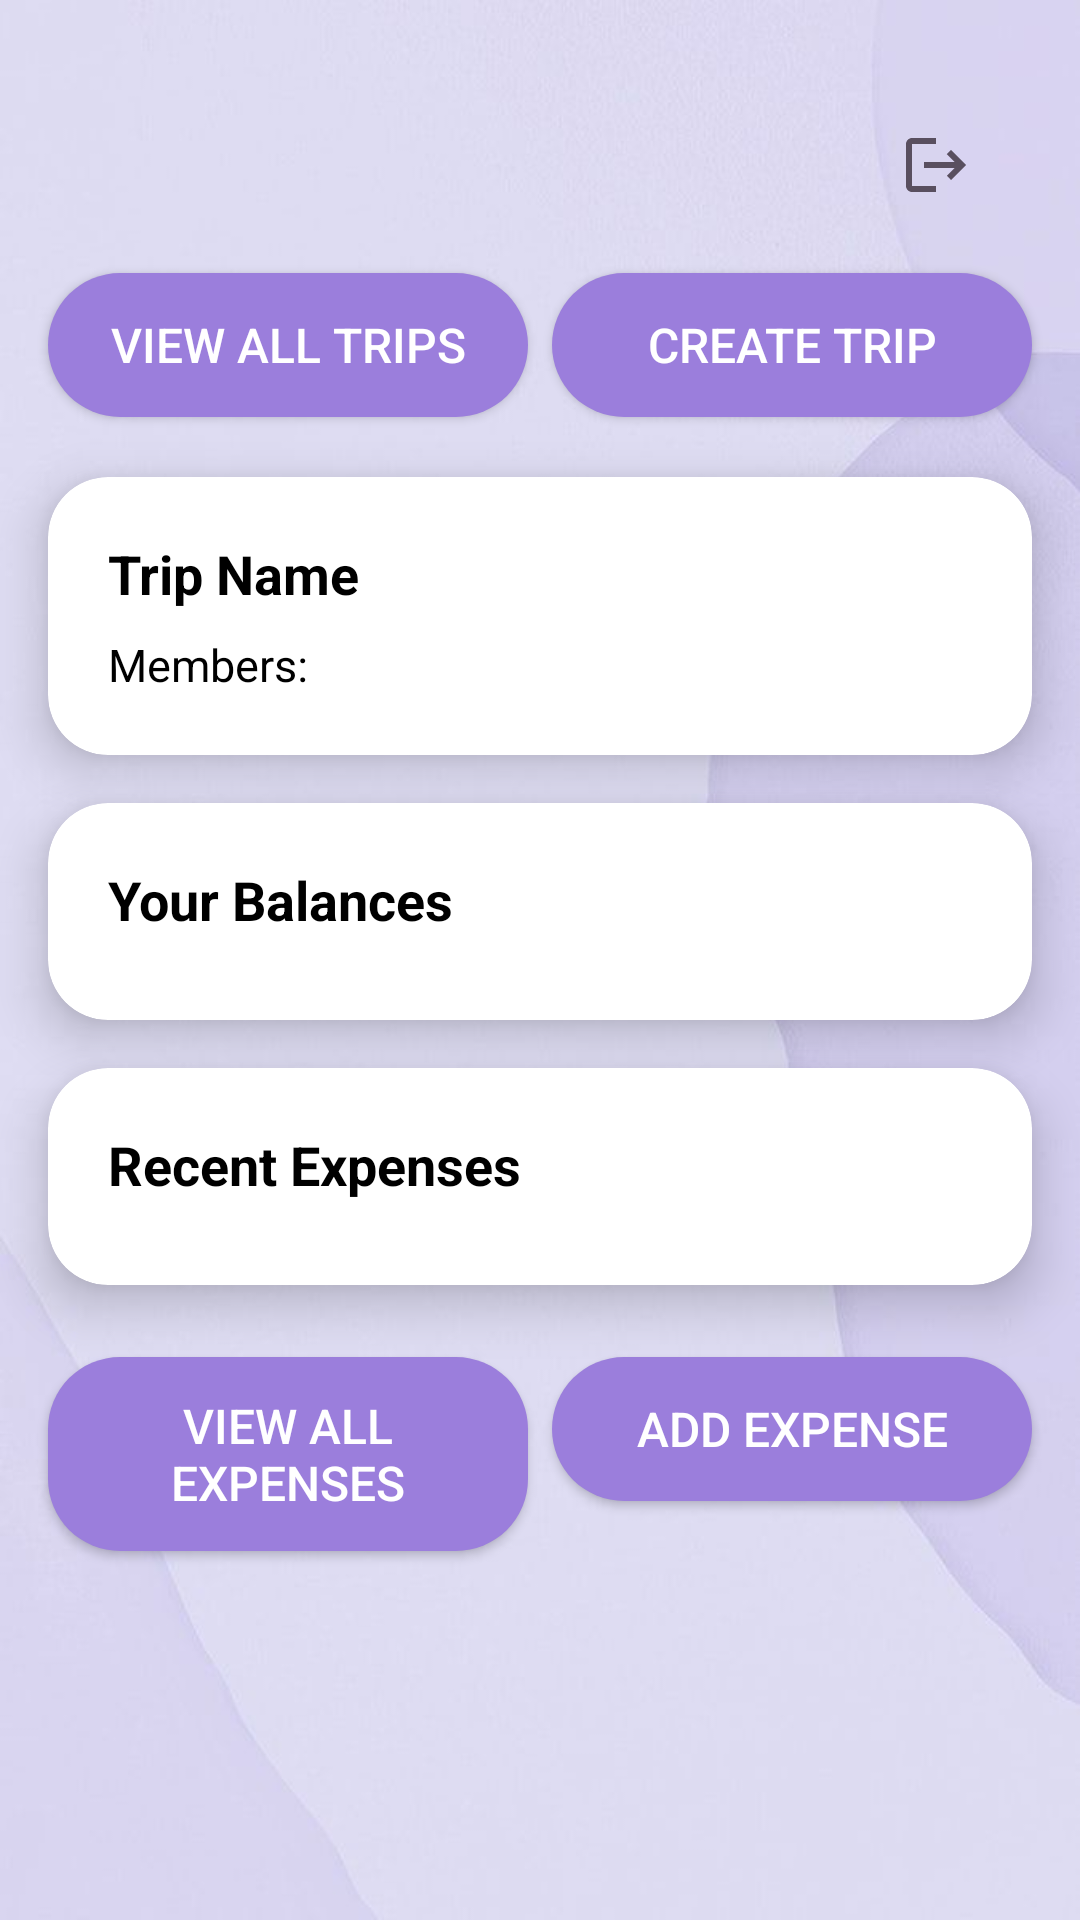

Layout XML and referenced resources for this Android screen:
<!-- AndroidManifest.xml: application theme Theme.Expensify -->
<!-- res/layout/activity_main.xml -->
<?xml version="1.0" encoding="utf-8"?>
<androidx.constraintlayout.widget.ConstraintLayout
    xmlns:android="http://schemas.android.com/apk/res/android"
    xmlns:app="http://schemas.android.com/apk/res-auto"
    xmlns:tools="http://schemas.android.com/tools"
    android:layout_width="match_parent"
    android:layout_height="match_parent"
    android:background="@drawable/lavender2"
    android:paddingTop="35dp"
    tools:context=".MainActivity">

    

    

    <ImageButton
        android:id="@+id/logoutIcon"
        android:layout_width="40dp"
        android:layout_height="40dp"
        android:layout_marginEnd="28dp"
        android:background="@android:color/transparent"
        android:contentDescription="Logout"
        android:src="@drawable/baseline_logout_24"
        app:layout_constraintEnd_toEndOf="parent"
        app:layout_constraintTop_toTopOf="parent" />

    <Button
        android:id="@+id/viewAllTripsButton"
        android:layout_width="0dp"
        android:layout_height="wrap_content"
        android:layout_marginTop="16dp"
        android:layout_marginStart="16dp"
        android:layout_marginEnd="8dp"
        android:background="@drawable/rounded_button"
        android:text="@string/view_all_trips"
        android:textColor="@color/white"
        android:textSize="16sp"
        app:layout_constraintStart_toStartOf="parent"
        app:layout_constraintEnd_toStartOf="@+id/createTripButton"
        app:layout_constraintTop_toBottomOf="@id/logoutIcon" />

    <Button
        android:id="@+id/createTripButton"
        android:layout_width="0dp"
        android:layout_height="wrap_content"
        android:layout_marginTop="16dp"
        android:layout_marginEnd="16dp"
        android:background="@drawable/rounded_button"
        android:elevation="8dp"
        android:text="Create Trip"
        android:textColor="@color/white"
        android:textSize="16sp"
        app:layout_constraintEnd_toEndOf="parent"
        app:layout_constraintStart_toEndOf="@id/viewAllTripsButton"
        app:layout_constraintTop_toBottomOf="@id/logoutIcon" />

    
    <androidx.cardview.widget.CardView
        android:id="@+id/tripInfoCard"
        android:layout_width="0dp"
        android:layout_height="wrap_content"
        android:layout_marginTop="20dp"
        android:layout_marginStart="16dp"
        android:layout_marginEnd="16dp"
        app:cardCornerRadius="20dp"
        app:cardElevation="10dp"
        app:layout_constraintTop_toBottomOf="@id/createTripButton"
        app:layout_constraintStart_toStartOf="parent"
        app:layout_constraintEnd_toEndOf="parent">

        <LinearLayout
            android:layout_width="match_parent"
            android:layout_height="wrap_content"
            android:orientation="vertical"
            android:padding="20dp">

            <TextView
                android:id="@+id/tripName"
                android:layout_width="wrap_content"
                android:layout_height="wrap_content"
                android:text="Trip Name"
                android:textSize="18sp"
                android:textStyle="bold"
                android:textColor="@color/black" />

            <TextView
                android:id="@+id/membersList"
                android:layout_width="wrap_content"
                android:layout_height="wrap_content"
                android:layout_marginTop="8dp"
                android:text="Members: "
                android:textSize="15sp"
                android:textColor="@color/black" />
        </LinearLayout>
    </androidx.cardview.widget.CardView>

    
    <androidx.cardview.widget.CardView
        android:id="@+id/oweSummaryCard"
        android:layout_width="0dp"
        android:layout_height="wrap_content"
        android:layout_marginTop="16dp"
        android:layout_marginStart="16dp"
        android:layout_marginEnd="16dp"
        app:cardCornerRadius="20dp"
        app:cardElevation="10dp"
        app:layout_constraintTop_toBottomOf="@id/tripInfoCard"
        app:layout_constraintStart_toStartOf="parent"
        app:layout_constraintEnd_toEndOf="parent">

        <LinearLayout
            android:layout_width="match_parent"
            android:layout_height="wrap_content"
            android:orientation="vertical"
            android:padding="20dp">

            <TextView
                android:id="@+id/oweSummaryLabel"
                android:layout_width="wrap_content"
                android:layout_height="wrap_content"
                android:text="Your Balances"
                android:textSize="18sp"
                android:textStyle="bold"
                android:textColor="@color/black" />

            <LinearLayout
                android:id="@+id/oweSummaryLayout"
                android:layout_width="match_parent"
                android:layout_height="wrap_content"
                android:orientation="vertical"
                android:layout_marginTop="8dp" />
        </LinearLayout>
    </androidx.cardview.widget.CardView>

    
    <androidx.cardview.widget.CardView
        android:id="@+id/expensesCard"
        android:layout_width="0dp"
        android:layout_height="wrap_content"
        android:layout_marginTop="16dp"
        android:layout_marginStart="16dp"
        android:layout_marginEnd="16dp"
        app:cardCornerRadius="20dp"
        app:cardElevation="10dp"
        app:layout_constraintTop_toBottomOf="@id/oweSummaryCard"
        app:layout_constraintStart_toStartOf="parent"
        app:layout_constraintEnd_toEndOf="parent">

        <LinearLayout
            android:layout_width="match_parent"
            android:layout_height="wrap_content"
            android:orientation="vertical"
            android:padding="20dp">

            <TextView
                android:id="@+id/recentExpensesLabel"
                android:layout_width="wrap_content"
                android:layout_height="wrap_content"
                android:text="Recent Expenses"
                android:textSize="18sp"
                android:textStyle="bold"
                android:textColor="@color/black" />

            <LinearLayout
                android:id="@+id/expensesListLayout"
                android:layout_width="match_parent"
                android:layout_height="wrap_content"
                android:orientation="vertical"
                android:layout_marginTop="8dp" />
        </LinearLayout>
    </androidx.cardview.widget.CardView>

    
    <Button
        android:id="@+id/viewAllExpensesButton"
        android:layout_width="0dp"
        android:layout_height="wrap_content"
        android:layout_marginTop="24dp"
        android:layout_marginStart="16dp"
        android:layout_marginEnd="8dp"
        android:background="@drawable/rounded_button"
        android:text="View All Expenses"
        android:textColor="@color/white"
        android:textSize="16sp"
        app:layout_constraintStart_toStartOf="parent"
        app:layout_constraintEnd_toStartOf="@+id/addExpenseButton"
        app:layout_constraintTop_toBottomOf="@id/expensesCard" />

    <Button
        android:id="@+id/addExpenseButton"
        android:layout_width="0dp"
        android:layout_height="wrap_content"
        android:layout_marginTop="24dp"
        android:layout_marginEnd="16dp"
        android:background="@drawable/rounded_button"
        android:text="Add Expense"
        android:textColor="@color/white"
        android:textSize="16sp"
        app:layout_constraintEnd_toEndOf="parent"
        app:layout_constraintStart_toEndOf="@id/viewAllExpensesButton"
        app:layout_constraintTop_toBottomOf="@id/expensesCard" />

</androidx.constraintlayout.widget.ConstraintLayout>
<!-- resources referenced by this layout -->
<resources>
  <color name="black">#FF000000</color>
  <color name="white">#FFFFFFFF</color>
  <!-- drawable baseline_logout_24 (drawable) -->
  <vector xmlns:android="http://schemas.android.com/apk/res/android" android:autoMirrored="true" android:height="24dp" android:tint="#594F5F" android:viewportHeight="24" android:viewportWidth="24" android:width="24dp">
        
      <path android:fillColor="@android:color/white" android:pathData="M17,7l-1.41,1.41L18.17,11H8v2h10.17l-2.58,2.58L17,17l5,-5zM4,5h8V3H4c-1.1,0 -2,0.9 -2,2v14c0,1.1 0.9,2 2,2h8v-2H4V5z"/>
      
  </vector>
  <!-- drawable lavender2: png bitmap (drawable, 220515 bytes) -->
  <!-- drawable rounded_button (drawable) -->
  <shape xmlns:android="http://schemas.android.com/apk/res/android"
      android:shape="rectangle">
      <solid android:color="#9B7EDC" /> 
      <corners android:radius="24dp" />
      <padding android:left="16dp" android:top="12dp" android:right="16dp" android:bottom="12dp"/>
  </shape>
  <string name="view_all_trips">View All Trips</string>
  <style name="Theme.Expensify" parent="Theme.Material3.Light.NoActionBar">
          
          <item name="colorPrimary">@color/lavender</item>
          <item name="colorPrimaryVariant">@color/lavender</item>
          <item name="colorOnPrimary">@color/white</item>
  
          
          <item name="colorSecondary">@color/teal_200</item>
          <item name="colorSecondaryVariant">@color/teal_700</item>
          <item name="colorOnSecondary">@color/black</item>
  
          
          <item name="android:statusBarColor">?attr/colorPrimaryVariant</item>
      </style>
  <color name="lavender">#8692f7</color>
  <color name="teal_200">#FF03DAC5</color>
  <color name="teal_700">#FF018786</color>
</resources>
